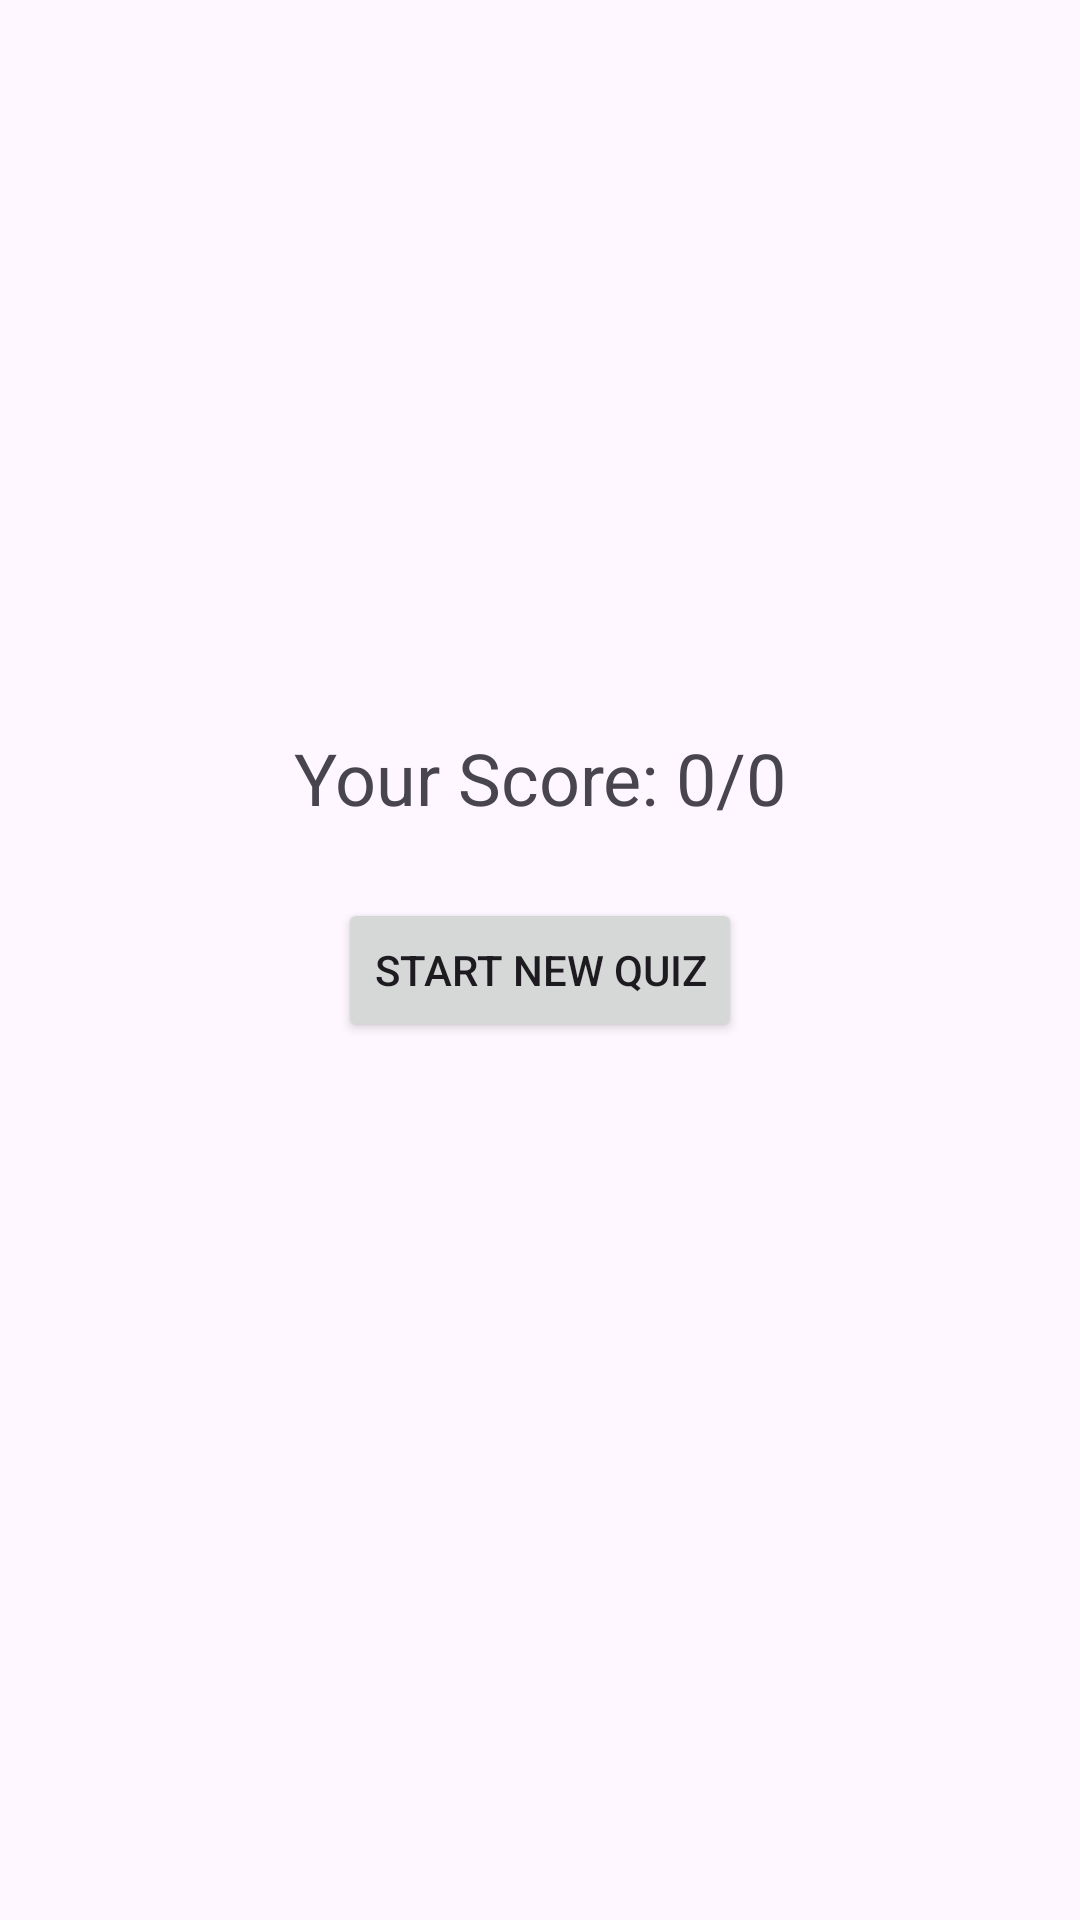

This screen was rendered from an Android layout file. Write that file and the resources it references.
<!-- AndroidManifest.xml: application theme Theme.CountryQuiz -->
<!-- res/layout/activity_quiz_result_fragment.xml -->
<?xml version="1.0" encoding="utf-8"?>
<androidx.constraintlayout.widget.ConstraintLayout xmlns:android="http://schemas.android.com/apk/res/android"
    xmlns:app="http://schemas.android.com/apk/res-auto"
    xmlns:tools="http://schemas.android.com/tools"
    android:layout_width="match_parent"
    android:layout_height="match_parent"
    tools:context=".QuizResultFragment">

    
    <TextView
        android:id="@+id/resultTextView"
        android:layout_width="wrap_content"
        android:layout_height="wrap_content"
        android:text="Your Score: 0/0"
        android:textSize="24sp"
        app:layout_constraintTop_toTopOf="parent"
        app:layout_constraintLeft_toLeftOf="parent"
        app:layout_constraintRight_toRightOf="parent"
        app:layout_constraintBottom_toBottomOf="parent"
        app:layout_constraintVertical_bias="0.4"/>

    
    <Button
        android:id="@+id/newQuizButton"
        android:layout_width="wrap_content"
        android:layout_height="wrap_content"
        android:text="Start New Quiz"
        app:layout_constraintTop_toBottomOf="@id/resultTextView"
        app:layout_constraintLeft_toLeftOf="parent"
        app:layout_constraintRight_toRightOf="parent"
        android:layout_marginTop="24dp"/>

</androidx.constraintlayout.widget.ConstraintLayout>
<!-- resources referenced by this layout -->
<resources>
  <style name="Theme.CountryQuiz" parent="Base.Theme.CountryQuiz" />
  <style name="Base.Theme.CountryQuiz" parent="Theme.Material3.DayNight">
          
          
      </style>
</resources>
